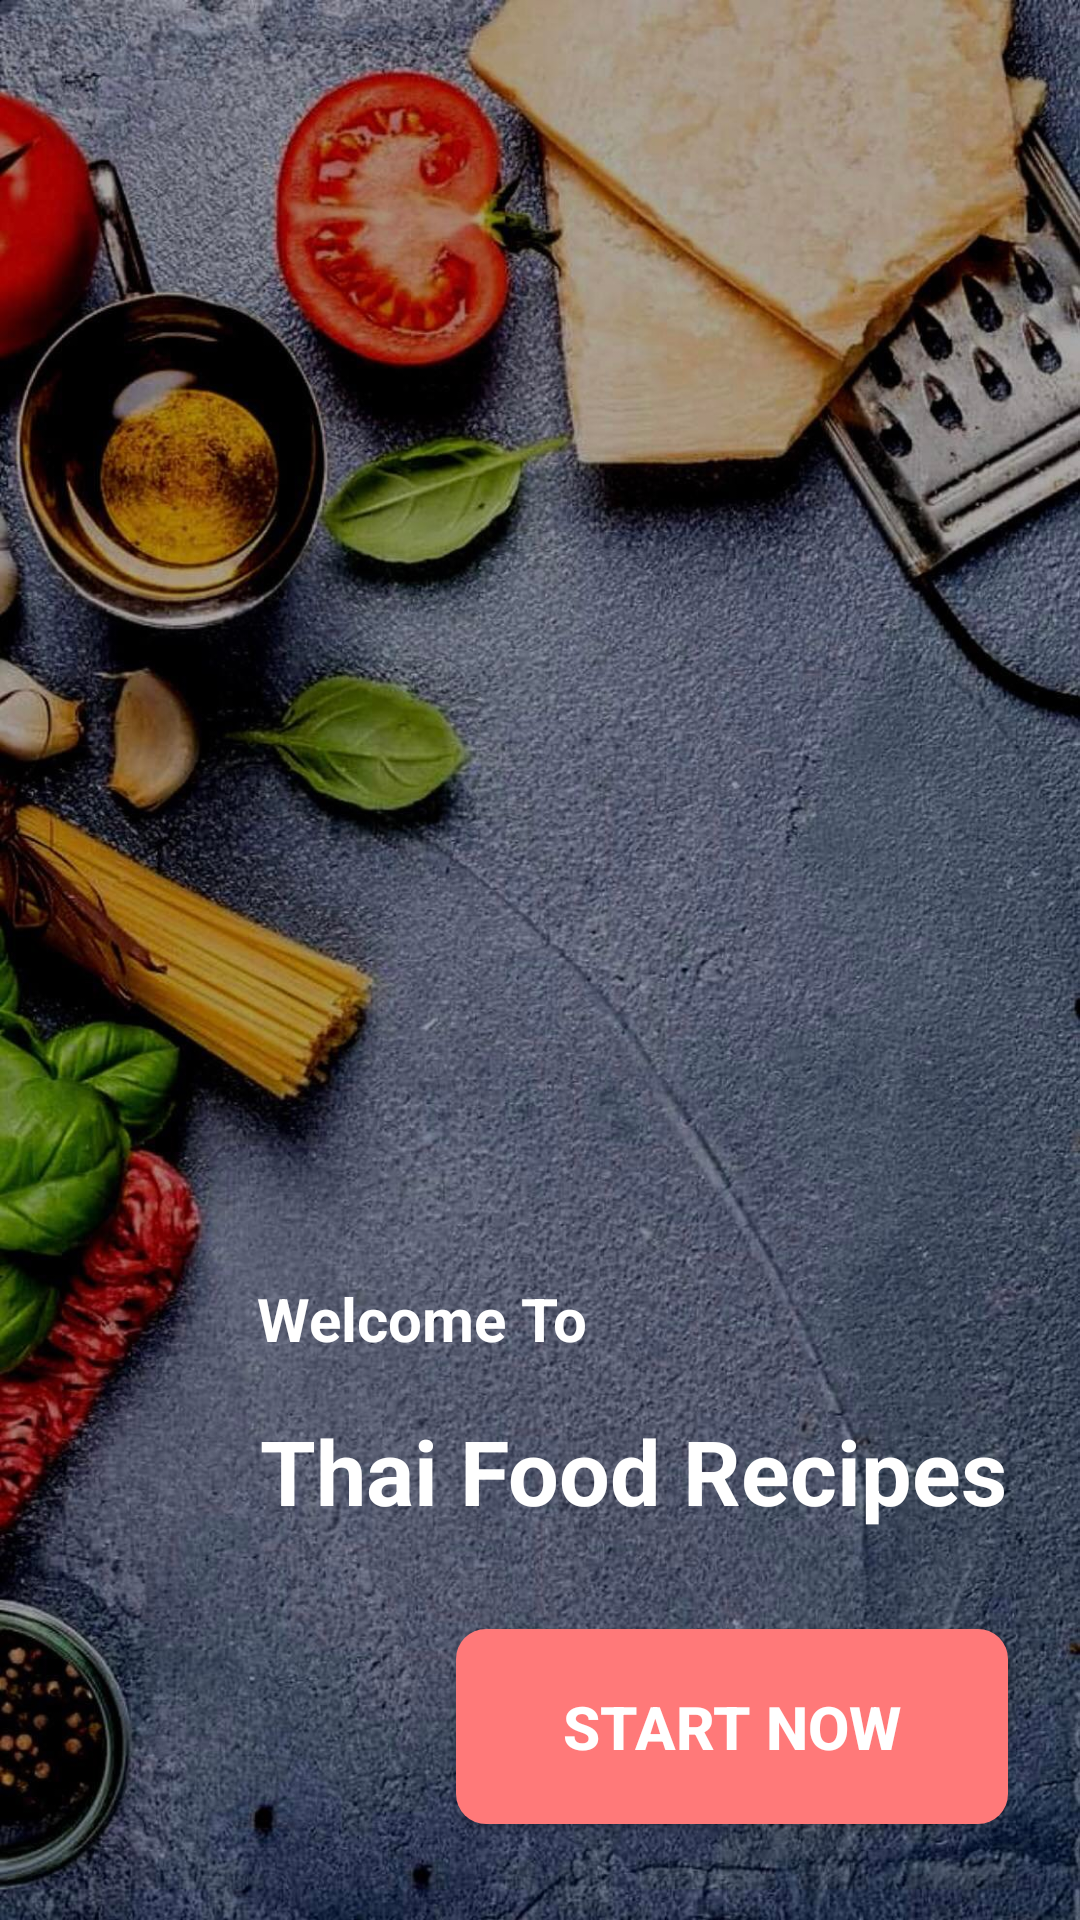

The Android layout XML behind this screen, and the referenced resources:
<!-- AndroidManifest.xml: application theme Theme.AppTheme -->
<!-- res/layout/activity_home.xml -->
<?xml version="1.0" encoding="utf-8"?>
<RelativeLayout xmlns:android="http://schemas.android.com/apk/res/android"
    xmlns:app="http://schemas.android.com/apk/res-auto"
    xmlns:tools="http://schemas.android.com/tools"
    android:layout_width="match_parent"
    android:layout_height="match_parent"
    android:background="@drawable/home3"
    tools:context=".activities.Home">


    <androidx.constraintlayout.widget.ConstraintLayout
        android:layout_width="match_parent"
        android:layout_height="match_parent">


        <Button
            android:id="@+id/btnHome"
            android:layout_width="184dp"
            android:layout_height="65dp"
            android:layout_marginEnd="24dp"
            android:layout_marginBottom="32dp"
            android:background="@drawable/home"
            android:text="Start now"
            android:textColor="@color/white"
            android:textSize="20sp"
            android:textStyle="normal|bold"
            app:layout_constraintBottom_toBottomOf="parent"
            app:layout_constraintEnd_toEndOf="parent" />


        <TextView
            android:id="@+id/textView2"
            android:layout_width="wrap_content"
            android:layout_height="45dp"
            android:layout_marginEnd="164dp"
            android:layout_marginBottom="72dp"
            android:text="Welcome To"
            android:textColor="#FFFFFF"
            android:textSize="20dp"
            android:textStyle="bold"
            app:layout_constraintBottom_toTopOf="@+id/btnHome"
            app:layout_constraintEnd_toEndOf="parent"
            tools:ignore="MissingConstraints" />



        <TextView
            android:id="@+id/textView3"
            android:layout_width="wrap_content"
            android:layout_height="45dp"
            android:layout_marginEnd="24dp"
            android:layout_marginBottom="28dp"
            android:text="Thai Food Recipes"
            android:textColor="#FFFFFF"
            android:textSize="30dp"
            android:textStyle="bold"
            app:layout_constraintBottom_toTopOf="@+id/btnHome"
            app:layout_constraintEnd_toEndOf="parent"
            tools:ignore="MissingConstraints" />
    </androidx.constraintlayout.widget.ConstraintLayout>

</RelativeLayout>
<!-- resources referenced by this layout -->
<resources>
  <color name="white">#FFFFFFFF</color>
  <!-- drawable home (drawable) -->
  <shape xmlns:android="http://schemas.android.com/apk/res/android">
  
      <corners android:radius="10dp"/>
  
      <solid android:color="#FF7979"/>
  </shape>
  <!-- drawable home3: jpg bitmap (drawable, 360654 bytes) -->
  <style name="Theme.AppTheme" parent="Theme.AppCompat.Light.DarkActionBar">
          
  
          <item name="colorPrimary">@color/purple_500</item>
          <item name="colorPrimaryVariant">@color/purple_700</item>
          <item name="colorOnPrimary">@color/white</item>
          
          <item name="colorSecondary">@color/teal_200</item>
          <item name="colorSecondaryVariant">@color/teal_700</item>
          <item name="colorOnSecondary">@color/black</item>
          
          <item name="android:statusBarColor" tools:targetApi="l">?attr/colorPrimaryVariant</item>
          
      </style>
  <color name="purple_500">#FF9800</color>
  <color name="purple_700">#FF5722</color>
  <color name="teal_200">#FF03DAC5</color>
  <color name="teal_700">#FF018786</color>
  <color name="black">#FF000000</color>
</resources>
